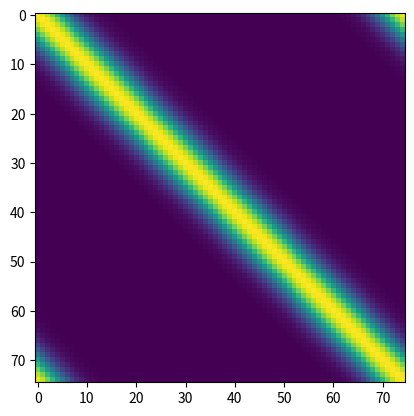

Write the Python code that produced this figure. (Note: this script raises an exception after producing the figure.)
#! /usr/bin/env python3

"""
Multi-dimensional continuous attractor network
Modeling non-linear systems.

Model:
    Array of neural units with fixed weightings. These fixed
        weightings are caculated to promote stronger connections
        to close neurons and smaller connections to distance neurons.
        In a weight matrix this looks like a diagonal that fades as
        it extends towards the corners of the matrix.
        This truth illustrates the properties of the weight matrix:
            Weight[x][x] > Weight[x][x-1] > Weight[x][x-2] and...
            Weight[x][x] > Weight[x][x+1] > Weight[x][x+2]
        - This is the attractor network of n nodes. Each node
            can be thought of as a vector representation within
            the phase space A of d-dimensionality where n>d.
        - The attractor network exists within a phase space A.
            This contains a set of network states that can be
            consider manifold-like. 
        - Attractor networks are initialized based on the input
            pattern. The dimensionality of the input pattern may
            differ from that of the network nodes. 
        - The trajectory of the network is a set of states along
            the evolution path as the network converges toward the
            attractor state. 
        - The basin of attraction is the set of states that results in
            movement towards a certain attractor. So in RatSLAM
            this basin of attraction is a phase line representing
            orientation 0-360 etc. 
    Neural unit (A single "continuous activation value"
                between 0 and 1 that is the activation 
                value of the unit. The weightings between
                the units doesnt change.
                It is fixed, only how the units activate
                changes.)
        - Calculate activity by summing the activity
            from other nerual units through the weighted
            connections.
        - Connections are weighted by their distance to eachother
        - Activation value increases when the system approaches
            a location associated with that neural unit. 
        - Can have many recurrent connections which
            will emphasise a state. Over time, without
            disturbance these self-stimulations will
            bring the system to a stable state. 
"""

import numpy as np

class ATTRACTOR(object):
    def __init__(self):
        # FIXED VALUED PARAMS
        self.NE = 75 # Number of excitory neruons
        self.dt = 0.001 # Time step

        self.tauE = 0.01 # time constant for excitory neurons
        self.gammaE = -1.5 # tonic inhibition of excitory neurons

        self.tauI = 0.002 # time constant for inhibitory neurons
        self.gammaI = -7.5 # tonic inhibition for inhibitor neurons
        
        self.std = 30#15 # intra-ring weighting field width (degrees)
        self.w = 10#6 # intra-ring weighting field strength

        self.WeightEI = -8.0 # E -> I weight
        self.WeightIE = 0.880 # I -> E weight
        self.WeightII = -4.0 # I -> I weight

        # VARIABLES 
        self.E = np.zeros(self.NE) # NE number of excitory neurons
        self.I = 0 # One inhibitor neuron
        self.W_EI = self.WeightEI * np.ones(self.NE) # E -> I Weights
        self.W_IE = self.WeightIE * np.ones(self.NE) # I -> I Weights
        self.W_II = self.WeightII * np.ones(self.NE) # I -> I Weights
        self.W_EE = self.build_weight_matrix(self.NE, self.std, self.w) # E -> E Weights

        # Recurrent variable
        self.lastE = self.E

    def build_weight_matrix(self, NE, std, w):
        # This process is kind of like building the attractor basin?
        variance = std**2 / (360**2) * NE**2
        i = np.ones((NE,1)) * np.arange(1,NE+1)
        j = np.arange(1,NE+1).reshape(NE,1) * np.ones((1,NE))
        d_choices = np.array((np.absolute(j + NE - i), np.absolute(i + NE - j), np.absolute(j - i)))
        d = np.amin(d_choices, axis=0)
        W = np.exp((-d * d)/variance)
        W = w * np.true_divide(W, (np.ones((NE,1)) * np.sum(W)))
        return W

    def step(self, IN):
        self.lastE = self.E
        VE = self.W_EI * self.I + np.dot(self.W_EE, self.E) + self.gammaE + IN # Excitory compute
        #     (75,1)      scalar          (75,75)   (75,1)      scalar    (1,75)
        VI = self.W_II * self.I + self.W_IE * self.E + self.gammaI # Inhibitor compute 
        FE = self.tanh_activation(VE) # Excitory activation
        FI = self.tanh_activation(VI) # Inhibitor activation
        self.E = self.E + self.dt/self.tauE * (-self.E + FE) # Update excitory activity
        self.I = self.I + self.dt/self.tauI * (-self.I + FI) # Update inhibitor activity

        diff = np.sum(np.absolute(self.lastE - self.E)) / np.sum(self.E) 
        return self.E, diff

    def tanh_activation(self, x):
        return 0.5 + 0.5 * np.tanh(x)


import matplotlib.pyplot as plt

net = ATTRACTOR()
NN_w = net.W_EE
plt.imshow(NN_w)
plt.show()
NE = net.NE
stim = np.zeros(NE)
stim[22:42] = np.concatenate((np.arange(0,1,0.1), np.arange(1,0,-0.1)))
#np.arange(NE) * 0.1 
IN = np.concatenate((np.ones((200,1)) * stim,np.zeros((200,NE))), axis=0)
print(np.shape(IN)[0])
results = np.zeros((NE, np.shape(IN)[0]))
print("TESTS: {}".format(np.shape(results)[1]))


for put in range(len(IN)):
    E, diff = net.step(IN[put])
    #print(diff)
    results[:,put] = E
    """
    plt.clf()
    plt.ylim((0,1))
    plt.stem(E, markerfmt='C0.')
    plt.pause(0.05)
    """

from mpl_toolkits.mplot3d import Axes3D

fig = plt.figure()
ax = fig.gca(projection='3d')
X,Y = np.mgrid[0:NE:1, 0:np.shape(IN)[0]:1]
surf = ax.plot_surface(X, Y, results, cmap='afmhot')
plt.show()
